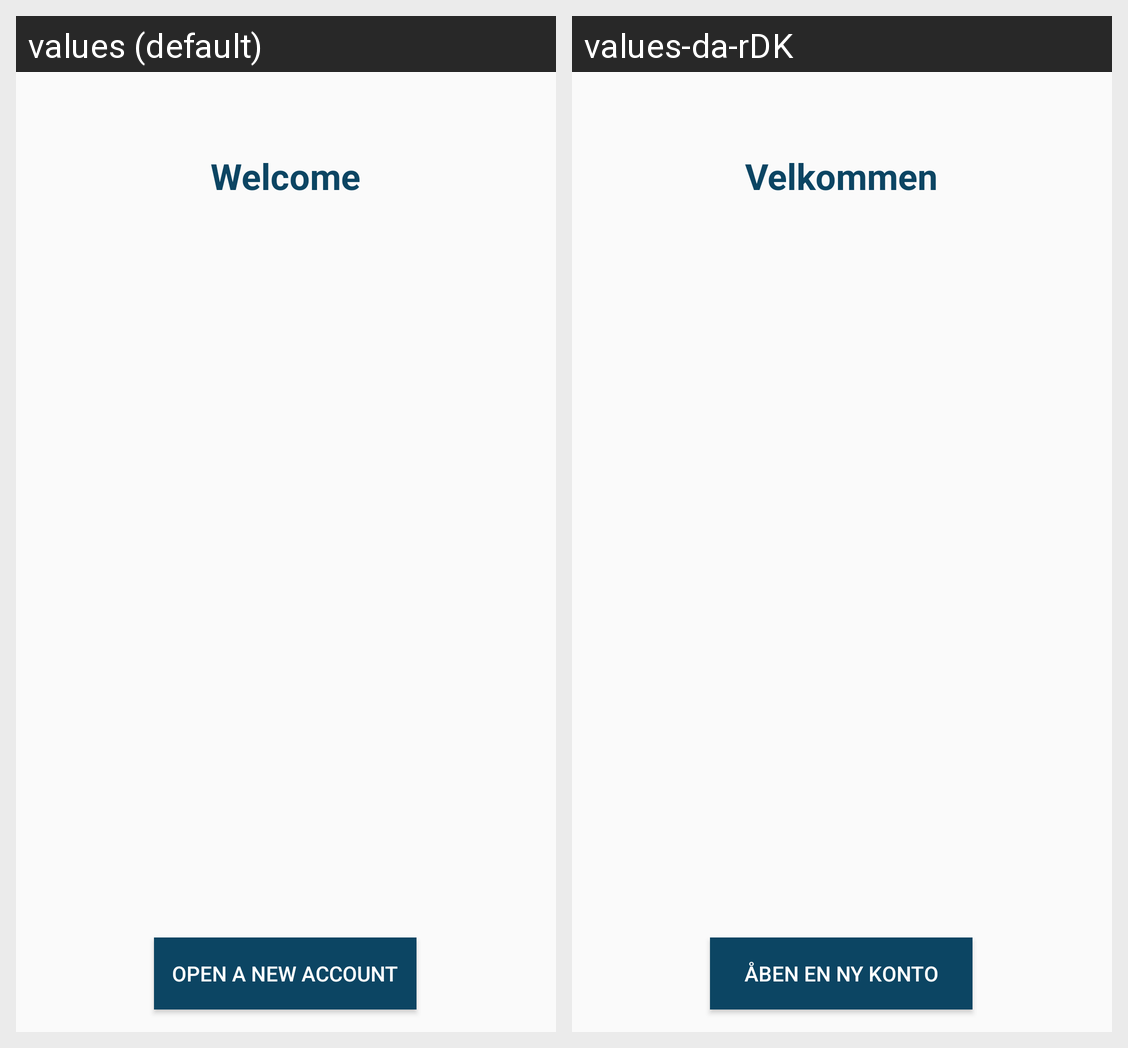

For this localized Android screen grid, give each drawn string resource with its value in every locale shown.
Android screen res/layout/activity_overview.xml rendered under 2 locales, left to right: values (default), values-da-rDK. Device: Nexus 5 (rendered at 1080×1920; each locale shown at half size, 540×960, under a caption strip naming it); theme AppTheme.
Strings drawn on this screen, with the default value and each locale's value (text and hints the layout hard-codes, and strings that could not be matched under every locale, appear in the picture but are not listed):

overview_welcome_txt
  values: Welcome
  values-da-rDK: Velkommen

overview_newacc_btn
  values: Open a New Account
  values-da-rDK: Åben en ny konto
